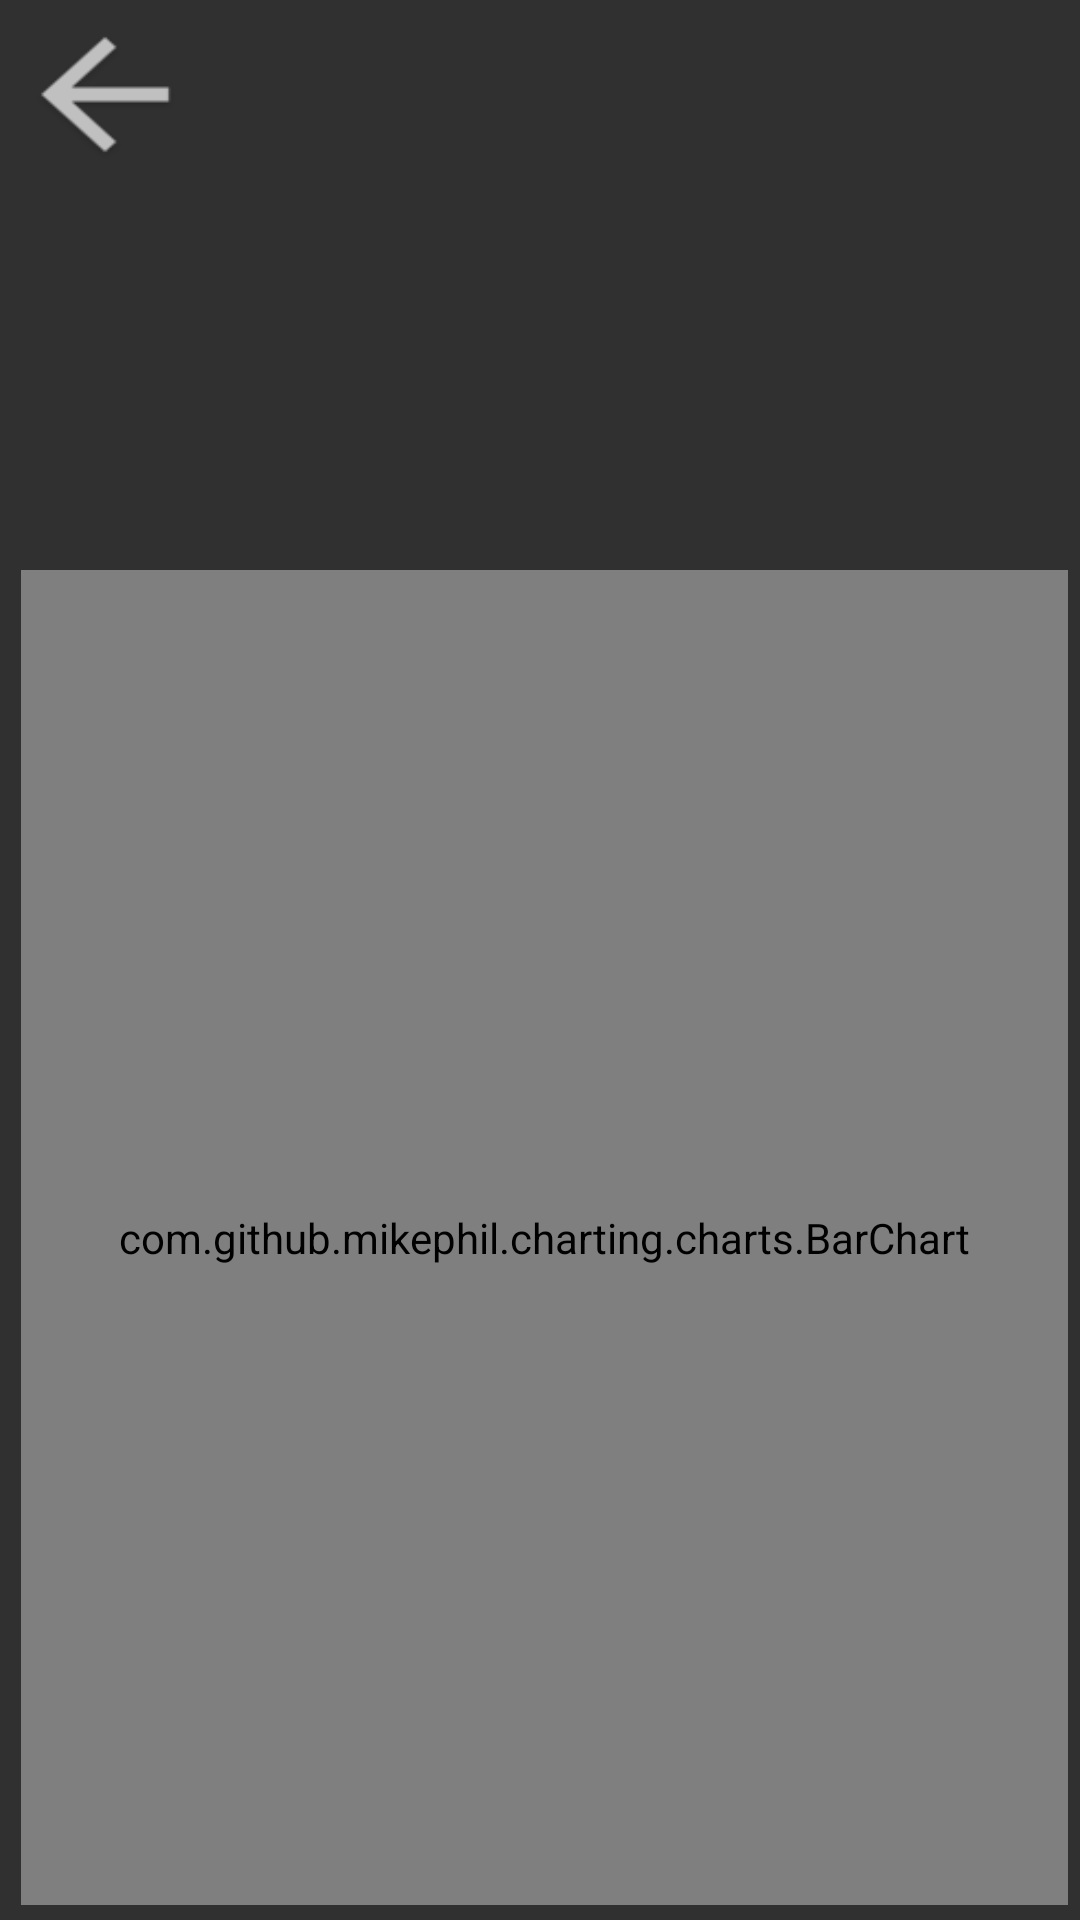

Reconstruct the res/layout file that produces this screen, plus the resources it refers to.
<!-- AndroidManifest.xml: application theme AppTheme -->
<!-- res/layout/activity_second.xml -->
<?xml version="1.0" encoding="utf-8"?>
<RelativeLayout xmlns:android="http://schemas.android.com/apk/res/android"
    xmlns:app="http://schemas.android.com/apk/res-auto"
    xmlns:tools="http://schemas.android.com/tools"
    android:layout_width="match_parent"
    android:layout_height="match_parent"
    tools:context=".SecondActivity"
    android:background="@drawable/tausta">

    <com.github.mikephil.charting.charts.BarChart
        android:id="@+id/chart"
        android:layout_width="400dp"
        android:layout_height="535dp"
        android:layout_below="@+id/textView"
        android:layout_alignParentStart="true"
        android:layout_alignParentEnd="true"
        android:layout_alignParentBottom="true"
        android:layout_centerHorizontal="true"
        android:layout_marginStart="7dp"
        android:layout_marginTop="5dp"
        android:layout_marginEnd="4dp"
        android:layout_marginBottom="5dp" />

    <TextView
        android:id="@+id/textView"
        android:layout_width="match_parent"
        android:layout_height="185dp"
        android:layout_alignParentStart="true"
        android:layout_alignParentTop="true"
        android:gravity="center"
        android:textColor="#FFFFFF"
        android:textSize="22sp" />

    <Button
        android:id="@+id/Back"
        android:layout_width="70dp"
        android:layout_height="63dp"
        android:alpha="0.7"
        android:background="@drawable/backbtn"
        android:onClick="goBack" />

</RelativeLayout>
<!-- resources referenced by this layout -->
<resources>
  <!-- drawable backbtn: png bitmap (drawable, 2380 bytes) -->
  <style name="AppTheme" parent="Theme.AppCompat.NoActionBar">
          
          <item name="colorPrimary">@color/colorPrimary</item>
          <item name="colorPrimaryDark">@color/colorPrimaryDark</item>
          <item name="colorAccent">@color/colorAccent</item>
      </style>
  <color name="colorPrimary">#6200EE</color>
  <color name="colorPrimaryDark">#3700B3</color>
  <color name="colorAccent">#03DAC5</color>
</resources>
